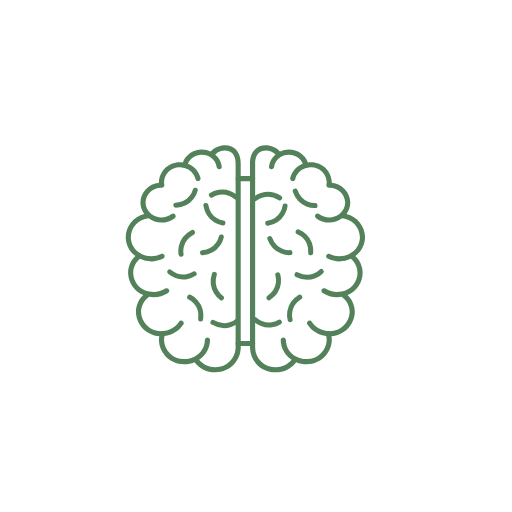
t = 0.00 s
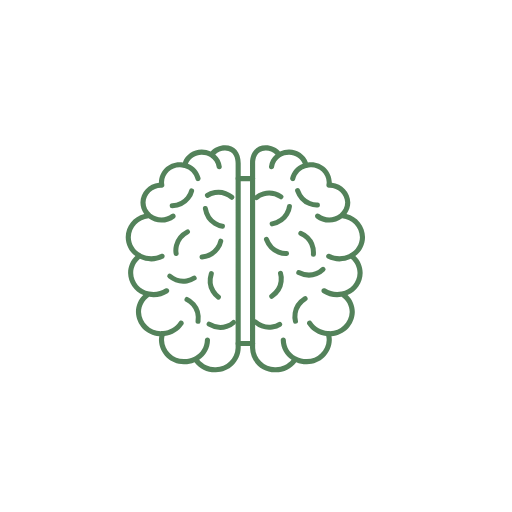
t = 1.00 s
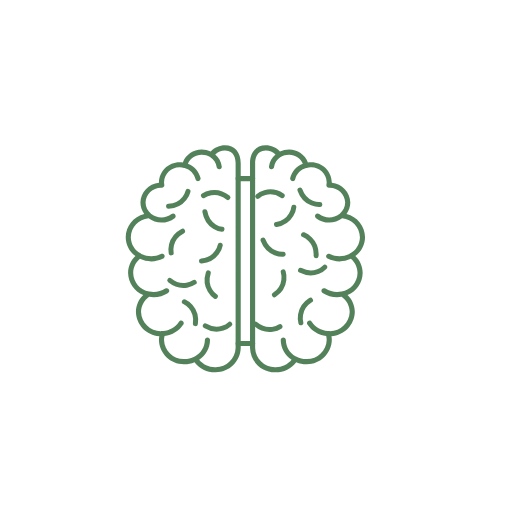
t = 2.00 s
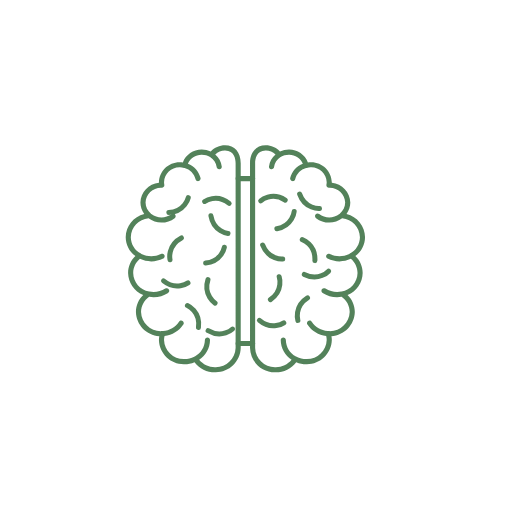
t = 3.50 s
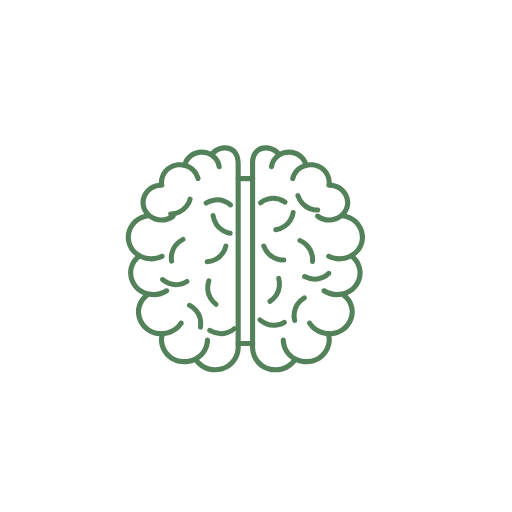
t = 4.38 s
t = 5.52 s: frame unchanged from t = 0.00 s, image omitted

The animated SVG that drew these frames (rendered in a browser with its animation timeline set to each time). Animation: 36 SMIL elements (animateTransform=18,set=18); one cycle of 5.52 s, repeats indefinitely.

<svg fill="none" height="100%" width="100%" viewBox="0 0 512 512" xmlns:xlink="http://www.w3.org/1999/xlink" xmlns="http://www.w3.org/2000/svg"><g transform="matrix(1,0,0,1,234.5,175.791)" id="i0"><g id="i1" transform="matrix(1,0,0,1,10.873,2.811)"><path fill="#53825a" d="M7.209,2.56C7.209,2.56,-7.213,2.56,-7.213,2.56C-10.623,2.56,-10.623,-2.56,-7.213,-2.56C-7.213,-2.56,7.209,-2.56,7.209,-2.56C10.623,-2.56,10.623,2.56,7.209,2.56Z" /></g></g><g transform="matrix(1,0,0,1,234.5,340.697)" id="i2"><g id="i1" transform="matrix(1,0,0,1,10.873,2.811)"><path fill="#53825a" d="M7.209,2.561C7.209,2.561,-7.213,2.561,-7.213,2.561C-10.623,2.561,-10.623,-2.561,-7.213,-2.561C-7.213,-2.561,7.209,-2.561,7.209,-2.561C10.623,-2.561,10.623,2.561,7.209,2.561Z" /></g></g><g transform="matrix(1,0,0,1,125.449,145.03)" id="i3"><g id="i1" transform="matrix(1,0,0,1,57.762,113.932)"><path fill="#53825a" fill-rule="evenodd" d="M41.848,-113.654C36.418,-113.682,31.23,-111.404,27.574,-107.389C24.773,-108.721,21.715,-109.408,18.613,-109.408C10.211,-109.51,2.629,-104.365,-0.379,-96.517C-1.324,-96.658,-2.278,-96.732,-3.235,-96.732C-14.555,-97.006,-23.965,-88.072,-24.278,-76.752C-24.278,-76.752,-24.278,-76.221,-24.278,-76.221C-34.582,-75.256,-42.531,-66.728,-42.778,-56.381C-42.762,-52.283,-41.426,-48.299,-38.973,-45.017C-49.735,-42.432,-57.371,-32.873,-57.512,-21.803C-57.426,-14.326,-53.828,-7.326,-47.805,-2.9C-52.453,1.483,-55.098,7.58,-55.121,13.971C-54.934,23.705,-48.973,32.393,-39.957,36.072C-44.61,40.498,-47.25,46.631,-47.278,53.049C-46.949,65.947,-36.797,76.443,-23.914,77.193C-24.16,78.451,-24.285,79.729,-24.289,81.006C-23.902,94.74,-12.481,105.576,1.258,105.24C4.703,105.233,8.109,104.533,11.281,103.193C16.18,109.658,23.851,113.42,31.961,113.346C45.695,113.682,57.117,102.854,57.512,89.123C57.512,89.123,57.512,-95.76,57.512,-95.76C57.512,-106.631,51.363,-113.654,41.848,-113.654ZM52.39,89.111C52.004,100.022,42.871,108.565,31.961,108.225C25.736,108.303,19.869,105.545,15.953,100.827C22.593,96.455,26.709,89.05,26.805,80.99C26.805,77.576,21.683,77.576,21.683,80.99C21.579,87.917,17.708,94.225,11.599,97.469C11.391,97.517,11.188,97.589,10.996,97.69C7.988,99.268,4.648,100.1,1.254,100.115C-9.656,100.455,-18.789,91.912,-19.176,81.006C-19.152,79.686,-18.973,78.376,-18.662,77.097C-11.031,76.267,-4.138,72.076,0.105,65.627C1.949,62.752,-2.36,59.986,-4.207,62.857C-7.788,68.285,-13.716,71.698,-20.199,72.093C-20.372,72.065,-20.547,72.044,-20.731,72.053C-20.969,72.068,-21.203,72.096,-21.438,72.127C-21.539,72.143,-21.637,72.154,-21.738,72.158C-32.649,72.498,-41.778,63.955,-42.164,53.045C-42.098,46.938,-39.065,41.269,-34.08,37.808C-32.592,38.06,-31.085,38.193,-29.574,38.19C-24.453,38.209,-19.434,36.736,-15.133,33.951C-12.27,32.092,-15.059,27.799,-17.922,29.658C-22.635,32.663,-28.319,33.734,-33.8,32.659C-33.89,32.63,-33.978,32.6,-34.074,32.58C-43.145,30.971,-49.817,23.178,-50.008,13.967C-49.948,8.493,-47.469,3.359,-43.299,-0.107C-39.753,1.556,-35.887,2.424,-31.965,2.42C-27.809,2.424,-23.707,1.455,-19.992,-0.404C-18.719,-1.033,-18.199,-2.58,-18.84,-3.85C-19.481,-5.119,-21.031,-5.623,-22.293,-4.975C-28.472,-1.963,-35.694,-2.009,-41.832,-5.082C-41.967,-5.199,-42.105,-5.313,-42.27,-5.404C-48.414,-8.584,-52.305,-14.889,-52.391,-21.807C-52.12,-31.722,-44.453,-39.768,-34.682,-40.658C-30.939,-37.891,-26.405,-36.383,-21.731,-36.404C-16.965,-36.396,-12.332,-37.947,-8.535,-40.822C-5.871,-42.908,-8.949,-46.92,-11.652,-44.885C-17.667,-40.373,-25.91,-40.435,-31.86,-44.941C-31.961,-45.06,-32.071,-45.174,-32.199,-45.279C-35.594,-47.975,-37.598,-52.053,-37.656,-56.385C-37.367,-64.814,-30.348,-71.447,-21.914,-71.256C-21.817,-71.244,-21.57,-71.221,-21.473,-71.221C-20.703,-71.189,-19.961,-71.517,-19.469,-72.115C-18.969,-72.697,-18.758,-73.475,-18.891,-74.232C-19.059,-75.06,-19.152,-75.904,-19.168,-76.752C-18.856,-85.244,-11.738,-91.889,-3.246,-91.615C-1.879,-91.6,-0.516,-91.412,0.808,-91.064C0.995,-91.018,1.182,-90.997,1.367,-90.993C6.771,-89.535,10.988,-85.269,12.348,-79.807C12.609,-78.635,13.644,-77.803,14.844,-77.799C15.031,-77.799,15.219,-77.822,15.402,-77.861C16.781,-78.17,17.652,-79.541,17.344,-80.92C15.731,-87.556,10.954,-92.9,4.685,-95.297C7.011,-100.787,12.483,-104.428,18.605,-104.287C21.52,-104.295,24.377,-103.483,26.859,-101.955C30.46,-99.794,32.898,-96.126,33.457,-91.951C33.613,-90.666,34.703,-89.705,35.996,-89.701C36.105,-89.701,36.215,-89.709,36.324,-89.721C37.726,-89.893,38.726,-91.17,38.555,-92.572C37.944,-97.29,35.581,-101.554,32.014,-104.573C34.623,-107.117,38.139,-108.58,41.848,-108.545C51.367,-108.545,52.39,-99.611,52.39,-95.771C52.39,-95.771,52.39,89.111,52.39,89.111Z" /></g></g><g transform="matrix(1,0,0,1,249.773,145.018)" id="i4"><g id="i1" transform="matrix(1,0,0,1,57.762,113.938)"><path fill="#53825a" fill-rule="evenodd" d="M47.805,-2.902C53.828,-7.332,57.426,-14.333,57.512,-21.809C57.371,-32.88,49.734,-42.437,38.973,-45.023C41.426,-48.304,42.758,-52.289,42.774,-56.387C42.531,-66.73,34.586,-75.259,24.281,-76.227C24.281,-76.227,24.281,-76.754,24.281,-76.754C23.969,-88.074,14.559,-97.011,3.234,-96.738C2.281,-96.738,1.324,-96.664,0.379,-96.523C-2.629,-104.371,-10.207,-109.515,-18.609,-109.414C-21.711,-109.414,-24.773,-108.727,-27.57,-107.395C-31.226,-111.411,-36.418,-113.687,-41.848,-113.656C-51.367,-113.656,-57.512,-106.638,-57.512,-95.766C-57.512,-95.766,-57.512,89.117,-57.512,89.117C-57.125,102.852,-45.703,113.688,-31.965,113.352C-23.852,113.426,-16.18,109.656,-11.277,103.188C-8.109,104.531,-4.699,105.226,-1.258,105.234C12.481,105.57,23.902,94.738,24.293,81.003C24.289,79.722,24.164,78.445,23.914,77.191C36.797,76.441,46.953,65.941,47.277,53.042C47.254,46.632,44.617,40.507,39.977,36.081C49.055,32.476,55.043,23.731,55.125,13.965C55.102,7.578,52.457,1.477,47.805,-2.902ZM34.063,32.585C33.964,32.606,33.873,32.637,33.781,32.667C28.306,33.735,22.629,32.661,17.922,29.667C16.738,28.839,15.102,29.156,14.313,30.367C13.524,31.582,13.895,33.202,15.129,33.952C19.43,36.741,24.449,38.214,29.574,38.195C31.081,38.198,32.583,38.067,34.066,37.816C39.056,41.274,42.09,46.944,42.156,53.055C41.77,63.961,32.637,72.507,21.731,72.167C21.629,72.163,21.531,72.153,21.434,72.133C21.195,72.106,20.961,72.062,20.723,72.062C20.522,72.051,20.323,72.068,20.129,72.104C13.671,71.688,7.778,68.277,4.207,62.874C2.363,59.999,-1.949,62.77,-0.105,65.641C4.137,72.093,11.031,76.278,18.657,77.113C18.968,78.389,19.147,79.696,19.168,81.012C18.781,91.922,9.652,100.464,-1.258,100.124C-4.652,100.109,-7.996,99.273,-11,97.695C-11.185,97.6,-11.378,97.539,-11.573,97.492C-17.699,94.253,-21.583,87.934,-21.687,80.995C-21.687,77.581,-26.805,77.581,-26.805,80.995C-26.713,89.058,-22.594,96.468,-15.947,100.837C-19.865,105.559,-25.737,108.32,-31.965,108.242C-42.875,108.578,-52.008,100.034,-52.394,89.128C-52.394,89.128,-52.394,-95.754,-52.394,-95.754C-52.394,-99.594,-51.367,-108.527,-41.848,-108.527C-38.139,-108.565,-34.625,-107.104,-32.017,-104.564C-35.58,-101.547,-37.94,-97.284,-38.547,-92.566C-38.719,-91.164,-37.723,-89.89,-36.32,-89.715C-36.215,-89.703,-36.113,-89.695,-36.008,-89.695C-34.711,-89.695,-33.621,-90.664,-33.465,-91.949C-32.911,-96.091,-30.501,-99.732,-26.95,-101.9C-26.931,-101.911,-26.91,-101.918,-26.891,-101.93C-24.402,-103.473,-21.535,-104.285,-18.609,-104.281C-12.491,-104.422,-7.019,-100.781,-4.695,-95.289C-10.963,-92.891,-15.736,-87.55,-17.348,-80.914C-17.656,-79.531,-16.785,-78.164,-15.402,-77.855C-15.219,-77.816,-15.031,-77.793,-14.844,-77.793C-13.644,-77.797,-12.605,-78.629,-12.348,-79.801C-10.993,-85.261,-6.779,-89.526,-1.382,-90.983C-1.195,-90.987,-1.005,-91.008,-0.816,-91.055C0.508,-91.407,1.871,-91.59,3.238,-91.609C11.734,-91.879,18.852,-85.238,19.164,-76.746C19.145,-75.898,19.055,-75.058,18.887,-74.23C18.598,-72.66,19.805,-71.211,21.406,-71.211C21.606,-71.211,21.762,-71.242,21.723,-71.242C30.219,-71.511,37.336,-64.867,37.648,-56.375C37.586,-52.043,35.586,-47.969,32.195,-45.273C32.072,-45.172,31.964,-45.063,31.866,-44.949C25.916,-40.429,17.661,-40.362,11.641,-44.879C10.52,-45.785,8.875,-45.59,8,-44.445C7.121,-43.304,7.363,-41.664,8.527,-40.816C12.328,-37.941,16.965,-36.387,21.731,-36.398C26.401,-36.381,30.928,-37.89,34.667,-40.654C44.442,-39.767,52.112,-31.718,52.387,-21.797C52.297,-14.883,48.406,-8.574,42.262,-5.398C42.084,-5.3,41.933,-5.179,41.791,-5.051C35.66,-1.996,28.455,-1.959,22.293,-4.961C19.254,-6.465,16.973,-1.938,19.988,-0.391C23.707,1.464,27.809,2.43,31.965,2.426C35.886,2.433,39.751,1.565,43.296,-0.094C47.463,3.371,49.94,8.502,50.004,13.977C49.809,23.188,43.137,30.98,34.063,32.585Z" /></g></g><g id="i5"><g transform="translate(185.531,197.719)"><animateTransform repeatCount="indefinite" type="translate" attributeName="transform" dur="5.517s" begin="0s" calcMode="spline" values="185.531 197.719; 178.281 198.869; 178.661 207.13; 185.531 204.919" keyTimes="0; 0.362537; 0.725076; 1" keySplines="0 0 1 1; 0 0 1 1; 0 0 1 1" fill="freeze" /><g transform="scale(1,1) translate(70.469,58.281)"><path stroke-linejoin="round" stroke-linecap="round" stroke-width="5" stroke="#53825a" d="M-80.188,-50.812"><set fill="freeze" dur="5.45s" begin="0s" to="M-80.188,-50.812C-64,-51.687,-60.75,-65.75,-60.75,-65.75" attributeName="d" /></path></g></g><g transform="translate(223.656,196.094)"><animateTransform repeatCount="indefinite" type="translate" attributeName="transform" dur="5.517s" begin="0s" calcMode="spline" values="223.656 196.094; 215.706 196.578; 217.325 204.402; 221.556 202.794" keyTimes="0; 0.362537; 0.725076; 1" keySplines="0 0 1 1; 0 0 1 1; 0 0 1 1" fill="freeze" /><g transform="rotate(-137.941) scale(1,1) translate(70.469,58.281)"><path stroke-linejoin="round" stroke-linecap="round" stroke-width="5" stroke="#53825a" d="M-80.188,-50.812"><set fill="freeze" dur="5.45s" begin="0s" to="M-80.188,-50.812C-64,-51.687,-60.75,-65.75,-60.75,-65.75" attributeName="d" /></path></g></g><g transform="translate(214.406,214.219)"><animateTransform repeatCount="indefinite" type="translate" attributeName="transform" dur="5.517s" begin="0s" calcMode="spline" values="214.406 214.219; 213.44 220.519; 221.484 225.971; 222.006 219.619" keyTimes="0; 0.362537; 0.725076; 1" keySplines="0 0 1 1; 0 0 1 1; 0 0 1 1" fill="freeze" /><g transform="rotate(-276.611) scale(1,1) translate(70.469,58.281)"><path stroke-linejoin="round" stroke-linecap="round" stroke-width="5" stroke="#53825a" d="M-80.188,-50.812"><set fill="freeze" dur="5.45s" begin="0s" to="M-80.188,-50.812C-64,-51.687,-60.75,-65.75,-60.75,-65.75" attributeName="d" /></path></g></g><g transform="translate(186.781,243.344)"><animateTransform repeatCount="indefinite" type="translate" attributeName="transform" dur="5.517s" begin="0s" calcMode="spline" values="186.781 243.344; 176.864 242.061; 175.305 251.093; 183.281 247.744" keyTimes="0; 0.362537; 0.725076; 1" keySplines="0 0 1 1; 0 0 1 1; 0 0 1 1" fill="freeze" /><g transform="rotate(-204.811) scale(1,1) translate(70.469,58.281)"><path stroke-linejoin="round" stroke-linecap="round" stroke-width="5" stroke="#53825a" d="M-80.188,-50.812"><set fill="freeze" dur="5.45s" begin="0s" to="M-80.188,-50.812C-64,-51.687,-60.75,-65.75,-60.75,-65.75" attributeName="d" /></path></g></g><g transform="translate(211.906,244.844)"><animateTransform repeatCount="indefinite" type="translate" attributeName="transform" dur="5.517s" begin="0s" calcMode="spline" values="211.906 244.844; 210.857 253.161; 216.351 255.9; 217.006 248.044" keyTimes="0; 0.362537; 0.725076; 1" keySplines="0 0 1 1; 0 0 1 1; 0 0 1 1" fill="freeze" /><g transform="rotate(-362.525) scale(1,1) translate(70.469,58.281)"><path stroke-linejoin="round" stroke-linecap="round" stroke-width="5" stroke="#53825a" d="M-80.188,-50.812"><set fill="freeze" dur="5.45s" begin="0s" to="M-80.188,-50.812C-64,-51.687,-60.75,-65.75,-60.75,-65.75" attributeName="d" /></path></g></g><g transform="translate(181.906,272.844)"><animateTransform repeatCount="indefinite" type="translate" attributeName="transform" dur="5.517s" begin="0s" calcMode="spline" values="181.906 272.844; 182.006 281.344; 173.667 282.082; 177.706 275.844" keyTimes="0; 0.362537; 0.725076; 1" keySplines="0 0 1 1; 0 0 1 1; 0 0 1 1" fill="freeze" /><g transform="rotate(-317.931) scale(1,1) translate(70.469,58.281)"><path stroke-linejoin="round" stroke-linecap="round" stroke-width="5" stroke="#53825a" d="M-80.188,-50.812"><set fill="freeze" dur="5.45s" begin="0s" to="M-80.188,-50.812C-64,-51.687,-60.75,-65.75,-60.75,-65.75" attributeName="d" /></path></g></g><g transform="translate(217.906,286.094)"><animateTransform repeatCount="indefinite" type="translate" attributeName="transform" dur="5.517s" begin="0s" calcMode="spline" values="217.906 286.094; 211.823 284.661; 211.407 293.583; 215.406 289.294" keyTimes="0; 0.362537; 0.725076; 1" keySplines="0 0 1 1; 0 0 1 1; 0 0 1 1" fill="freeze" /><g transform="rotate(-249.276) scale(1,1) translate(70.469,58.281)"><path stroke-linejoin="round" stroke-linecap="round" stroke-width="5" stroke="#53825a" d="M-80.188,-50.812"><set fill="freeze" dur="5.45s" begin="0s" to="M-80.188,-50.812C-64,-51.687,-60.75,-65.75,-60.75,-65.75" attributeName="d" /></path></g></g><g transform="translate(195.156,308.094)"><animateTransform repeatCount="indefinite" type="translate" attributeName="transform" dur="5.517s" begin="0s" calcMode="spline" values="195.156 308.094; 189.873 312.694; 193.973 317.763; 198.056 311.394" keyTimes="0; 0.362537; 0.725076; 1" keySplines="0 0 1 1; 0 0 1 1; 0 0 1 1" fill="freeze" /><g transform="rotate(-439.272) scale(1,1) translate(70.469,58.281)"><path stroke-linejoin="round" stroke-linecap="round" stroke-width="5" stroke="#53825a" d="M-80.188,-50.812"><set fill="freeze" dur="5.45s" begin="0s" to="M-80.188,-50.812C-64,-51.687,-60.75,-65.75,-60.75,-65.75" attributeName="d" /></path></g></g><g transform="translate(225.156,321.594)"><animateTransform repeatCount="indefinite" type="translate" attributeName="transform" dur="5.517s" begin="0s" calcMode="spline" values="225.156 321.594; 217.54 325.044; 221.285 331.473; 224.056 323.694" keyTimes="0; 0.362537; 0.725076; 1" keySplines="0 0 1 1; 0 0 1 1; 0 0 1 1" fill="freeze" /><g transform="rotate(-326.272) scale(1,1) translate(70.469,58.281)"><path stroke-linejoin="round" stroke-linecap="round" stroke-width="5" stroke="#53825a" d="M-80.188,-50.812"><set fill="freeze" dur="5.45s" begin="0s" to="M-80.188,-50.812C-64,-51.687,-60.75,-65.75,-60.75,-65.75" attributeName="d" /></path></g></g><g transform="translate(267.156,320.844)"><animateTransform repeatCount="indefinite" type="translate" attributeName="transform" dur="5.517s" begin="0s" calcMode="spline" values="267.156 320.844; 267.773 325.427; 272.876 320.327; 269.756 323.344" keyTimes="0; 0.362537; 0.725076; 1" keySplines="0 0 1 1; 0 0 1 1; 0 0 1 1" fill="freeze" /><g transform="rotate(-316.62) scale(1,1) translate(70.469,58.281)"><path stroke-linejoin="round" stroke-linecap="round" stroke-width="5" stroke="#53825a" d="M-80.188,-50.812"><set fill="freeze" dur="5.45s" begin="0s" to="M-80.188,-50.812C-64,-51.687,-60.75,-65.75,-60.75,-65.75" attributeName="d" /></path></g></g><g transform="translate(294.906,308.344)"><animateTransform repeatCount="indefinite" type="translate" attributeName="transform" dur="5.517s" begin="0s" calcMode="spline" values="294.906 308.344; 305.673 311.494; 301.693 308.427; 292.706 311.044" keyTimes="0; 0.362537; 0.725076; 1" keySplines="0 0 1 1; 0 0 1 1; 0 0 1 1" fill="freeze" /><g transform="rotate(-209.304) scale(1,1) translate(70.469,58.281)"><path stroke-linejoin="round" stroke-linecap="round" stroke-width="5" stroke="#53825a" d="M-80.188,-50.812"><set fill="freeze" dur="5.45s" begin="0s" to="M-80.188,-50.812C-64,-51.687,-60.75,-65.75,-60.75,-65.75" attributeName="d" /></path></g></g><g transform="translate(273.406,286.344)"><animateTransform repeatCount="indefinite" type="translate" attributeName="transform" dur="5.517s" begin="0s" calcMode="spline" values="273.406 286.344; 278.857 283.361; 273.451 289.788; 277.006 290.144" keyTimes="0; 0.362537; 0.725076; 1" keySplines="0 0 1 1; 0 0 1 1; 0 0 1 1" fill="freeze" /><g transform="rotate(-31.473) scale(1,1) translate(70.469,58.281)"><path stroke-linejoin="round" stroke-linecap="round" stroke-width="5" stroke="#53825a" d="M-80.188,-50.812"><set fill="freeze" dur="5.45s" begin="0s" to="M-80.188,-50.812C-64,-51.687,-60.75,-65.75,-60.75,-65.75" attributeName="d" /></path></g></g><g transform="translate(309.156,273.094)"><animateTransform repeatCount="indefinite" type="translate" attributeName="transform" dur="5.517s" begin="0s" calcMode="spline" values="309.156 273.094; 312.69 268.711; 317.718 274.15; 313.756 277.194" keyTimes="0; 0.362537; 0.725076; 1" keySplines="0 0 1 1; 0 0 1 1; 0 0 1 1" fill="freeze" /><g transform="rotate(29.96) scale(1,1) translate(70.469,58.281)"><path stroke-linejoin="round" stroke-linecap="round" stroke-width="5" stroke="#53825a" d="M-80.188,-50.812"><set fill="freeze" dur="5.45s" begin="0s" to="M-80.188,-50.812C-64,-51.687,-60.75,-65.75,-60.75,-65.75" attributeName="d" /></path></g></g><g transform="translate(279.906,245.594)"><animateTransform repeatCount="indefinite" type="translate" attributeName="transform" dur="5.517s" begin="0s" calcMode="spline" values="279.906 245.594; 273.106 247.177; 272.53 253.601; 277.506 251.094" keyTimes="0; 0.362537; 0.725076; 1" keySplines="0 0 1 1; 0 0 1 1; 0 0 1 1" fill="freeze" /><g transform="rotate(72.416) scale(1,1) translate(70.469,58.281)"><path stroke-linejoin="round" stroke-linecap="round" stroke-width="5" stroke="#53825a" d="M-80.188,-50.812"><set fill="freeze" dur="5.45s" begin="0s" to="M-80.188,-50.812C-64,-51.687,-60.75,-65.75,-60.75,-65.75" attributeName="d" /></path></g></g><g transform="translate(304.406,242.344)"><animateTransform repeatCount="indefinite" type="translate" attributeName="transform" dur="5.517s" begin="0s" calcMode="spline" values="304.406 242.344; 309.789 245.227; 308.167 251.745; 300.306 248.744" keyTimes="0; 0.362537; 0.725076; 1" keySplines="0 0 1 1; 0 0 1 1; 0 0 1 1" fill="freeze" /><g transform="rotate(-83.427) scale(1,1) translate(70.469,58.281)"><path stroke-linejoin="round" stroke-linecap="round" stroke-width="5" stroke="#53825a" d="M-80.188,-50.812"><set fill="freeze" dur="5.45s" begin="0s" to="M-80.188,-50.812C-64,-51.687,-60.75,-65.75,-60.75,-65.75" attributeName="d" /></path></g></g><g transform="translate(276.406,214.594)"><animateTransform repeatCount="indefinite" type="translate" attributeName="transform" dur="5.517s" begin="0s" calcMode="spline" values="276.406 214.594; 285.157 215.827; 285.639 221.531; 280.906 219.794" keyTimes="0; 0.362537; 0.725076; 1" keySplines="0 0 1 1; 0 0 1 1; 0 0 1 1" fill="freeze" /><g transform="rotate(-7.52) scale(1,1) translate(70.469,58.281)"><path stroke-linejoin="round" stroke-linecap="round" stroke-width="5" stroke="#53825a" d="M-80.188,-50.812"><set fill="freeze" dur="5.45s" begin="0s" to="M-80.188,-50.812C-64,-51.687,-60.75,-65.75,-60.75,-65.75" attributeName="d" /></path></g></g><g transform="translate(305.156,198.344)"><animateTransform repeatCount="indefinite" type="translate" attributeName="transform" dur="5.517s" begin="0s" calcMode="spline" values="305.156 198.344; 309.889 197.261; 309.469 202.653; 302.856 203.344" keyTimes="0; 0.362537; 0.725076; 1" keySplines="0 0 1 1; 0 0 1 1; 0 0 1 1" fill="freeze" /><g transform="rotate(73.489) scale(1,1) translate(70.469,58.281)"><path stroke-linejoin="round" stroke-linecap="round" stroke-width="5" stroke="#53825a" d="M-80.188,-50.812"><set fill="freeze" dur="5.45s" begin="0s" to="M-80.188,-50.812C-64,-51.687,-60.75,-65.75,-60.75,-65.75" attributeName="d" /></path></g></g><g transform="translate(267.406,198.344)"><animateTransform repeatCount="indefinite" type="translate" attributeName="transform" dur="5.517s" begin="0s" calcMode="spline" values="267.406 198.344; 269.973 195.961; 273.933 201.961; 269.106 203.944" keyTimes="0; 0.362537; 0.725076; 1" keySplines="0 0 1 1; 0 0 1 1; 0 0 1 1" fill="freeze" /><g transform="rotate(215.739) scale(1,1) translate(70.469,58.281)"><path stroke-linejoin="round" stroke-linecap="round" stroke-width="5" stroke="#53825a" d="M-80.188,-50.812"><set fill="freeze" dur="5.45s" begin="0s" to="M-80.188,-50.812C-64,-51.687,-60.75,-65.75,-60.75,-65.75" attributeName="d" /></path></g></g></g></svg>
